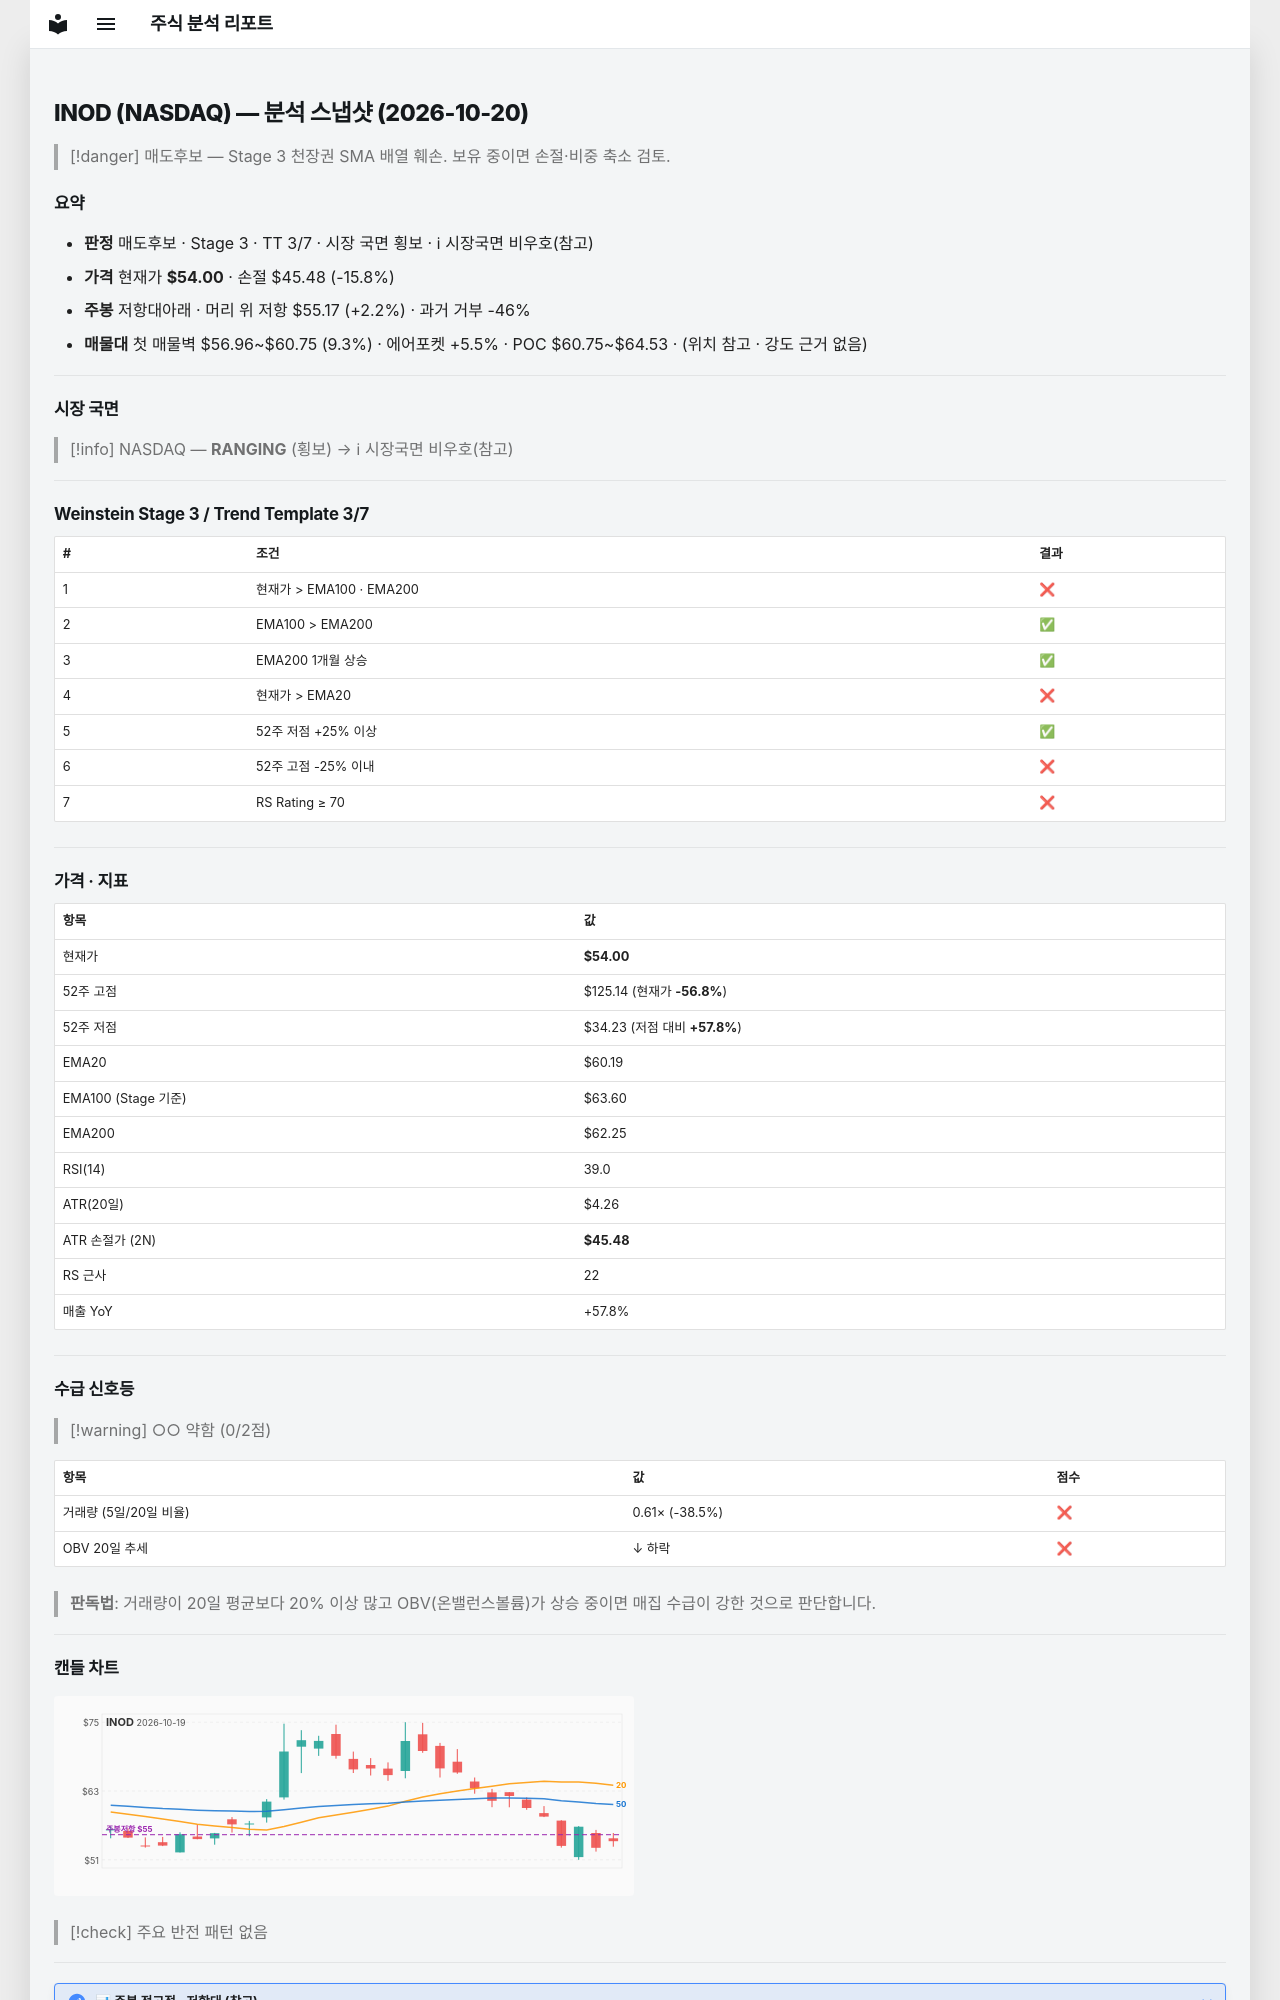

repository: soloandco/stock-reports · page: snapshots/INOD-2026-10-20/index.html · generator: mkdocs

---
type: analysis-snapshot
title: INOD 분석 스냅샷
ticker: INOD
market: NASDAQ
created: 2026-10-20
updated: 2026-10-20
bar-date: 2026-10-19
verdict: 매도후보
real-rr: 0.14
sma50-gap-pct: -10.3
weekly-position: 저항대아래
weekly-overhead-price: 55.17
weekly-overhead-pct: 2.2
stage: 3
trend-template-score: 3
tt-max: 7
ma-set: ema-20-100-200
price: 54.0
stop-price: 45.475586027365694
market-regime: RANGING
supply-demand-score: 0/2
supply-demand-label: 약함
status: tracking
tags:
  - stock-agent
  - watchlist
  - INOD
  - analysis
related:
  - "[[analysis-template]]"
---

# INOD (NASDAQ) — 분석 스냅샷 (2026-10-20)

> [!danger] 매도후보 — Stage 3 천장권
> SMA 배열 훼손. 보유 중이면 손절·비중 축소 검토.

## 요약

- **판정** 매도후보 · Stage 3 · TT 3/7 · 시장 국면 횡보 · ℹ 시장국면 비우호(참고)
- **가격** 현재가 **$54.00** · 손절 $45.48 (-15.8%)
- **주봉** 저항대아래 · 머리 위 저항 $55.17 (+2.2%) · 과거 거부 -46%
- **매물대** 첫 매물벽 $56.96~$60.75 (9.3%) · 에어포켓 +5.5% · POC $60.75~$64.53 · (위치 참고 · 강도 근거 없음)

---

## 시장 국면

> [!info] NASDAQ — **RANGING** (횡보) → ℹ 시장국면 비우호(참고)

---

## Weinstein Stage 3 / Trend Template 3/7

| # | 조건 | 결과 |
|---|------|------|
| 1 | 현재가 > EMA100 · EMA200 | ❌ |
| 2 | EMA100 > EMA200 | ✅ |
| 3 | EMA200 1개월 상승 | ✅ |
| 4 | 현재가 > EMA20 | ❌ |
| 5 | 52주 저점 +25% 이상 | ✅ |
| 6 | 52주 고점 -25% 이내 | ❌ |
| 7 | RS Rating ≥ 70 | ❌ |

---

## 가격 · 지표

| 항목 | 값 |
|------|---|
| 현재가 | **$54.00** |
| 52주 고점 | $125.14 (현재가 **-56.8%**) |
| 52주 저점 | $34.23 (저점 대비 **+57.8%**) |
| EMA20 | $60.19 |
| EMA100 (Stage 기준) | $63.60 |
| EMA200 | $62.25 |
| RSI(14) | 39.0 |
| ATR(20일) | $4.26 |
| ATR 손절가 (2N) | **$45.48** |
| RS 근사 | 22 |
| 매출 YoY | +57.8% |

---
## 수급 신호등

> [!warning] ○○ 약함 (0/2점)

| 항목 | 값 | 점수 |
|------|------|------|
| 거래량 (5일/20일 비율) | 0.61× (-38.5%) | ❌ |
| OBV 20일 추세 | ↓ 하락 | ❌ |

> **판독법**: 거래량이 20일 평균보다 20% 이상 많고 OBV(온밸런스볼륨)가 상승 중이면 매집 수급이 강한 것으로 판단합니다.

---
